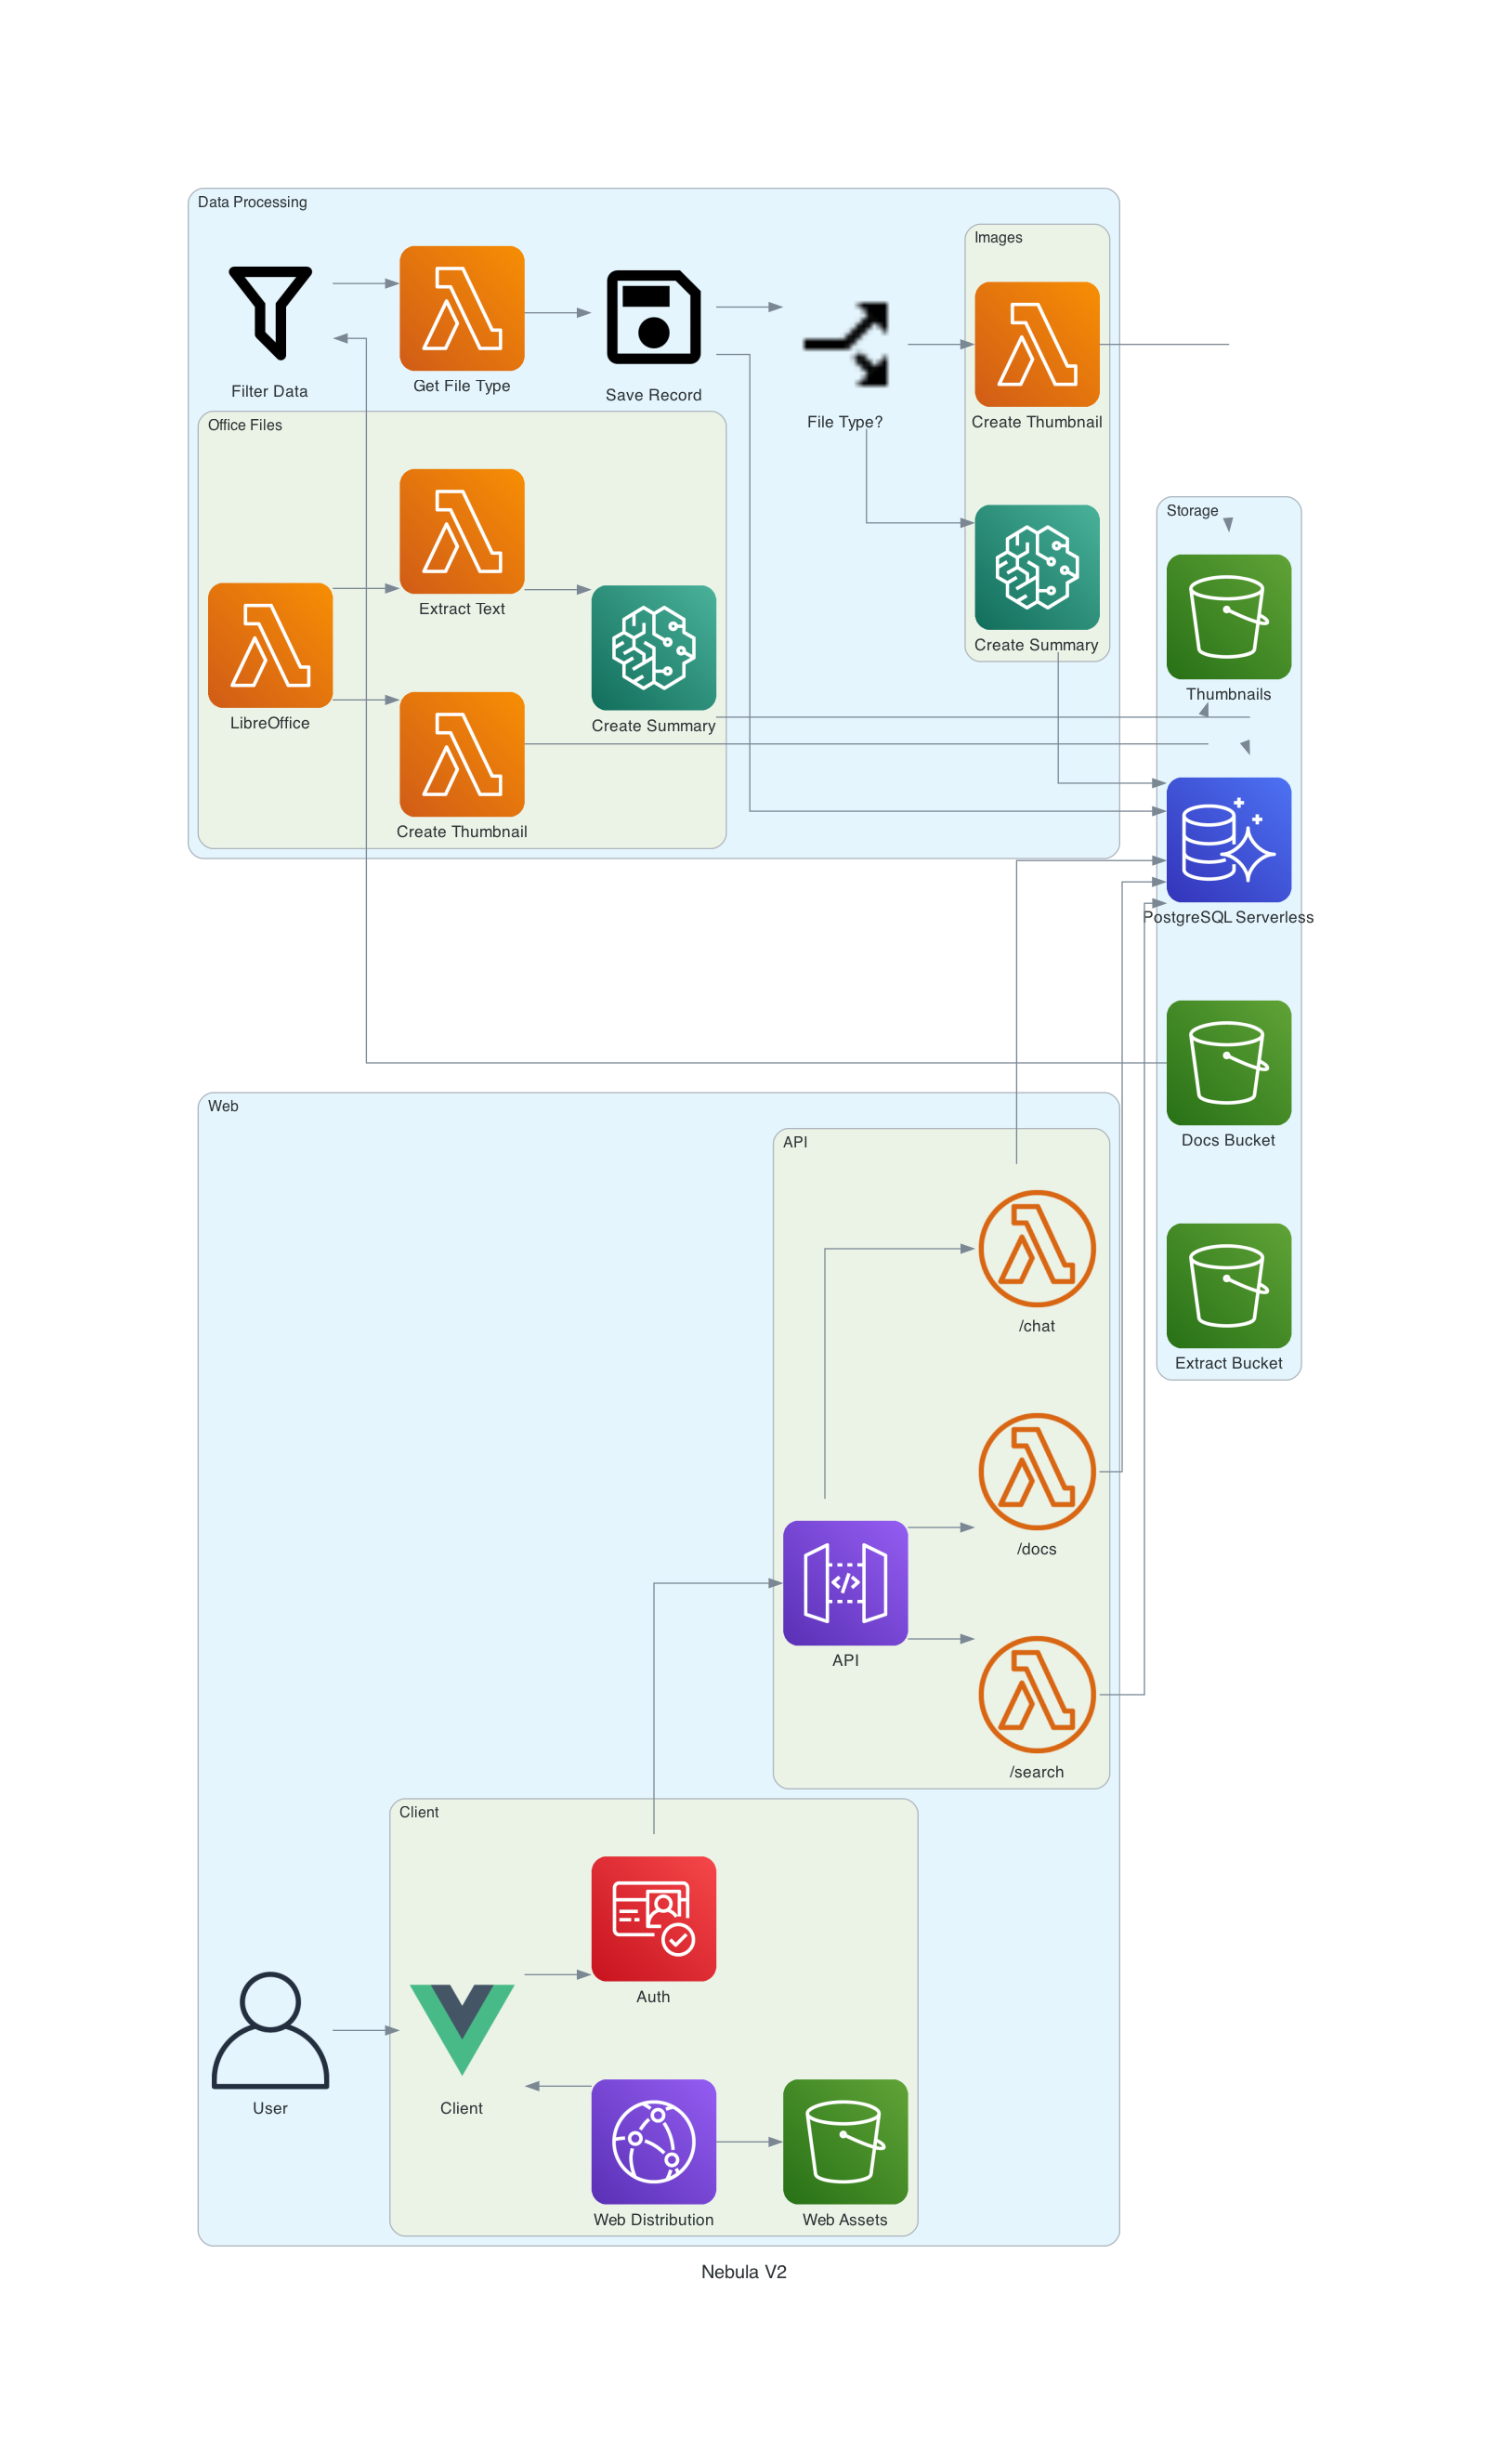

Source code (Python):
import os
from diagrams import Cluster, Diagram, Edge
from diagrams.custom import Custom
from diagrams.aws.storage import S3
from diagrams.aws.compute import Lambda, LambdaFunction
from diagrams.aws.database import Aurora
from diagrams.aws.ml import Sagemaker, Textract
from diagrams.aws.integration import SNS
from diagrams.aws.network import APIGateway, CF
from diagrams.aws.security import Cognito
from diagrams.onprem.client import User
from diagrams.programming.flowchart import Action, Decision, Delay, Document, Or
from diagrams.programming.framework import Vue

with Diagram("Nebula V2", outformat="png", filename="diagram"):

    #! Storage
    with Cluster("Storage"):
      extract_bucket = S3("Extract Bucket")
      thumb_bucket = S3("Thumbnails")
      db = Aurora("PostgreSQL Serverless")
      inbound_bucket = S3("Docs Bucket")

    with Cluster("Web"):
        user = User("User")

        with Cluster("Client"):
            client = Vue("Client")
            auth = Cognito("Auth")
            web_bucket = S3("Web Assets")
            distro = CF("Web Distribution")

            user >> client << distro >> web_bucket

        with Cluster("API"):
            api = APIGateway("API")
            (
                api
                >> [
                    LambdaFunction("/search"),
                    LambdaFunction("/docs"),
                    LambdaFunction("/chat"),
                ]
                >> db
            )
            client >> auth >> api

    with Cluster("Data Processing"):
        filter = Custom("Filter Data", "./icons/filter-outline.png")
        file_type = Lambda("Get File Type")
        create_record = Custom("Save Record", "./icons/content-save-outline.png")
        file_type_choice = Custom("File Type?", "./icons/call-split-custom.png")

        with Cluster("Images"):
            image_summary = Sagemaker("Create Summary")
            image_thumb = Lambda("Create Thumbnail")

            image_summary >> db
            image_thumb >> thumb_bucket

        with Cluster("Office Files"):
            office_convert = Lambda("LibreOffice")
            office_extract = Lambda("Extract Text")
            office_thumb = Lambda("Create Thumbnail")
            office_summary = Sagemaker("Create Summary")

            office_convert >> office_extract >> office_summary >> db
            office_convert >> office_thumb >> thumb_bucket
        
    


    #! Web Components

    #! Data Processing Flow
    inbound_bucket >> filter >> file_type >> create_record >> db
    create_record >> file_type_choice
    file_type_choice >> [image_summary, image_thumb]

    # Client Web Flow
